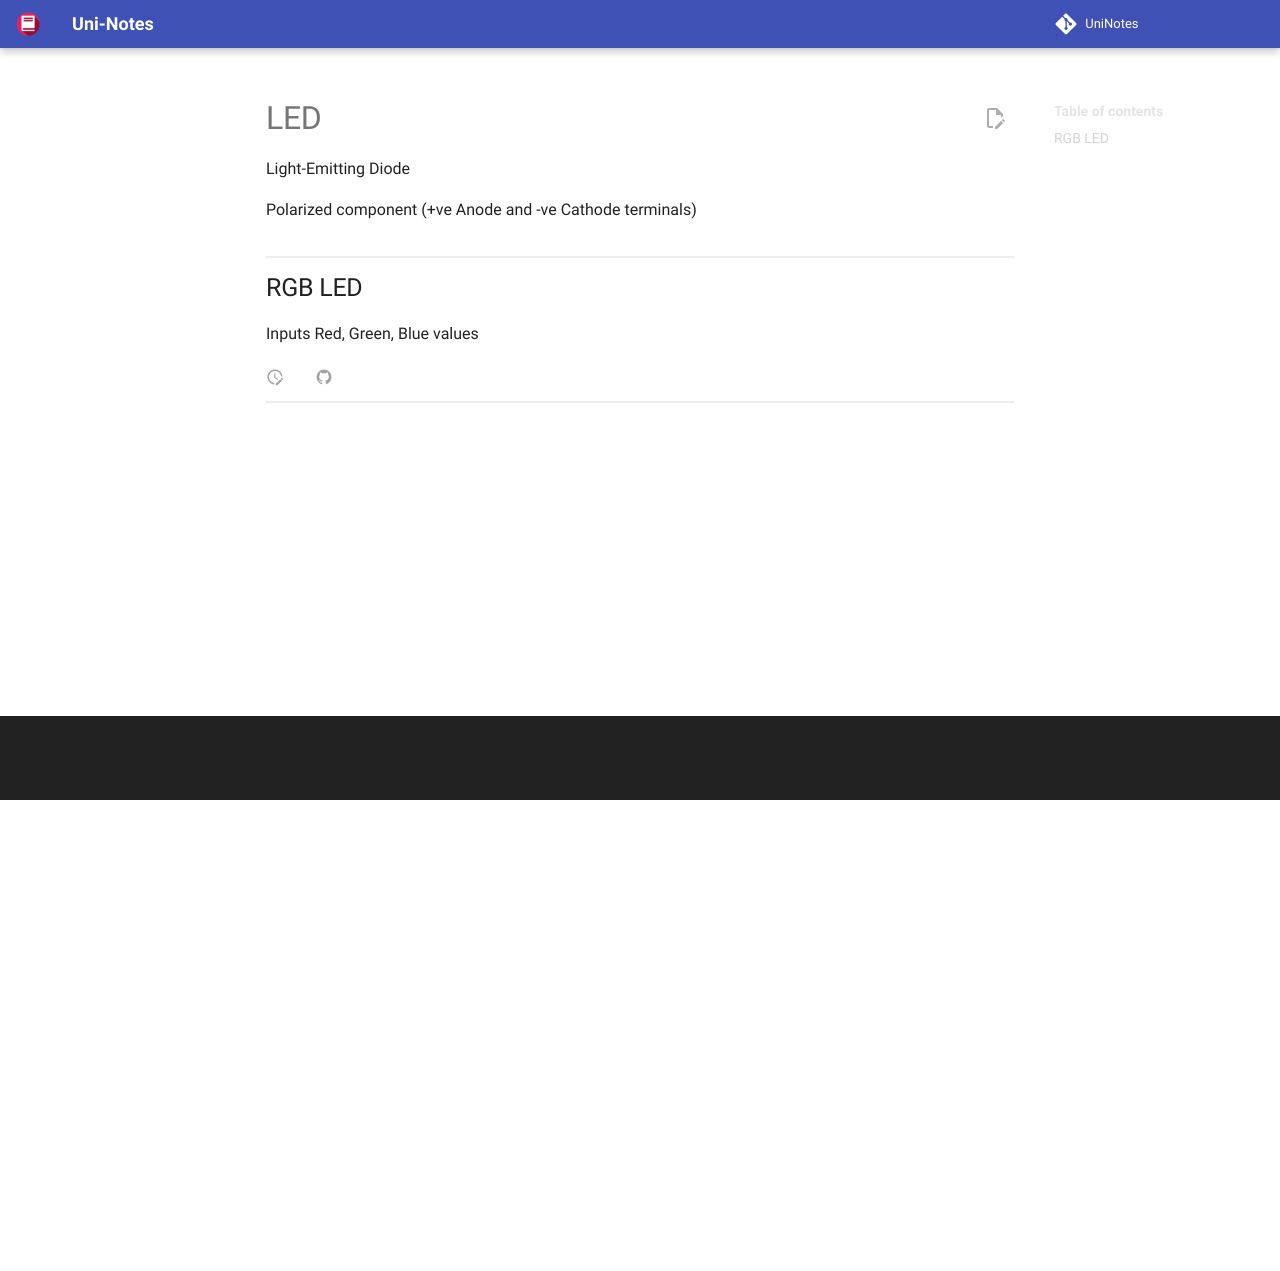

repository: uni-notes/uni-notes · page: CS_Electives/IoT/Devices/LED/index.html · generator: mkdocs

# LED

Light-Emitting Diode

Polarized component (+ve Anode and -ve Cathode terminals)

![image-20231216000239834](./assets/image-20231216000239834.png){ loading=lazy }

## RGB LED

Inputs Red, Green, Blue values
